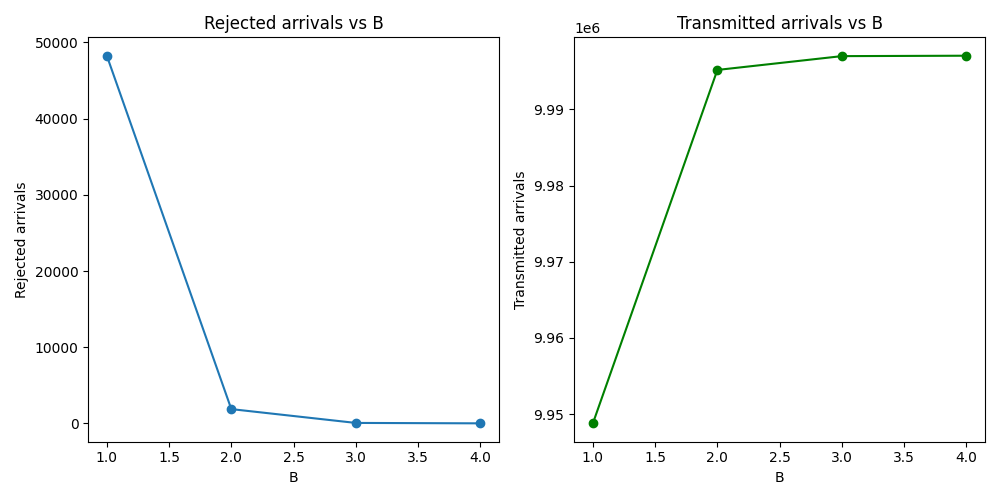

The data file committed next to this chart (first rows):
B, Rejected, Transmitted
1, 48261, 9948795
2, 1870, 9995186
3, 56.0, 9997000
4, 2.0, 9997054
